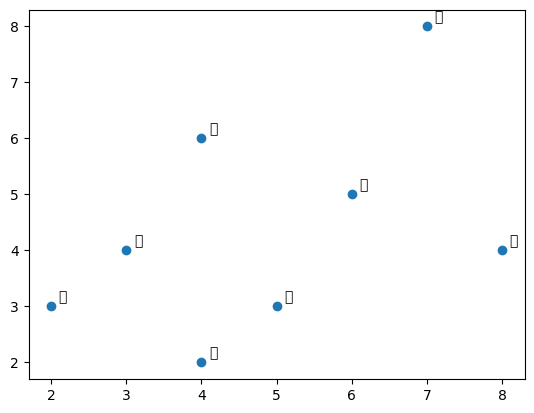

Source code (Python):
import numpy as np
import matplotlib.pyplot as plt


def plot_two_y_axis():
    """绘制两个y轴"""
    x = np.arange(0, 6)
    y1 = [30481, 12583, 51, 9, 2, 2]
    y2 = [0.0065, 0.016, 0.039, 0, 0, 0]

    fig, ax1 = plt.subplots()
    ax2 = ax1.twinx()  # 做镜像处理
    ax1.plot(x, y1, 'g-')
    ax2.plot(x, y2, 'b--')

    ax1.set_xlabel('X data')  # 设置x轴标题
    ax1.set_ylabel('total_count', color='g')  # 设置Y1轴标题
    ax2.set_ylabel('bad_rate', color='b')  # 设置Y2轴标题

    plt.show()


def plot_ticks():
    """更改x轴和y轴的刻度频率"""
    x = [0, 5, 9, 10, 15]
    y = [0, 1, 2, 3, 4]
    plt.plot(x, y)
    plt.xticks(np.arange(min(x), max(x) + 1, 1.0))
    plt.show()


def plot_grid():
    """绘制网格线"""
    x = np.array([1, 2, 3, 4])
    y = np.array([1, 4, 9, 16])

    plt.title("Grid Test")
    plt.xlabel("x - label")
    plt.ylabel("y - label")
    plt.plot(x, y)
    plt.grid(axis='both', color='r', linestyle='--', linewidth=0.5)  # axis可选值为x、y、both
    plt.show()


def plot_annotate():
    """绘制标签"""
    x = [2, 4, 6, 7, 8, 5, 4, 3]
    y = [3, 6, 5, 8, 4, 3, 2, 4]
    txt = ['我', '今', '晚', '上', '吃', '了', '个', '鲸']
    plt.rcParams['font.sans-serif'] = ['SimHei']  # 用来正常显示中文标签
    plt.scatter(x, y)
    for i in range(len(x)):
        plt.annotate(txt[i], xy=(x[i], y[i]), xytext=(x[i] + 0.1, y[i] + 0.1))  # 这里xy是需要标记的坐标，xytext是对应的标签坐标
    plt.show()


if __name__ == "__main__":
    # plot_two_y_axis()
    # plot_ticks()
    # plot_grid()
    plot_annotate()
